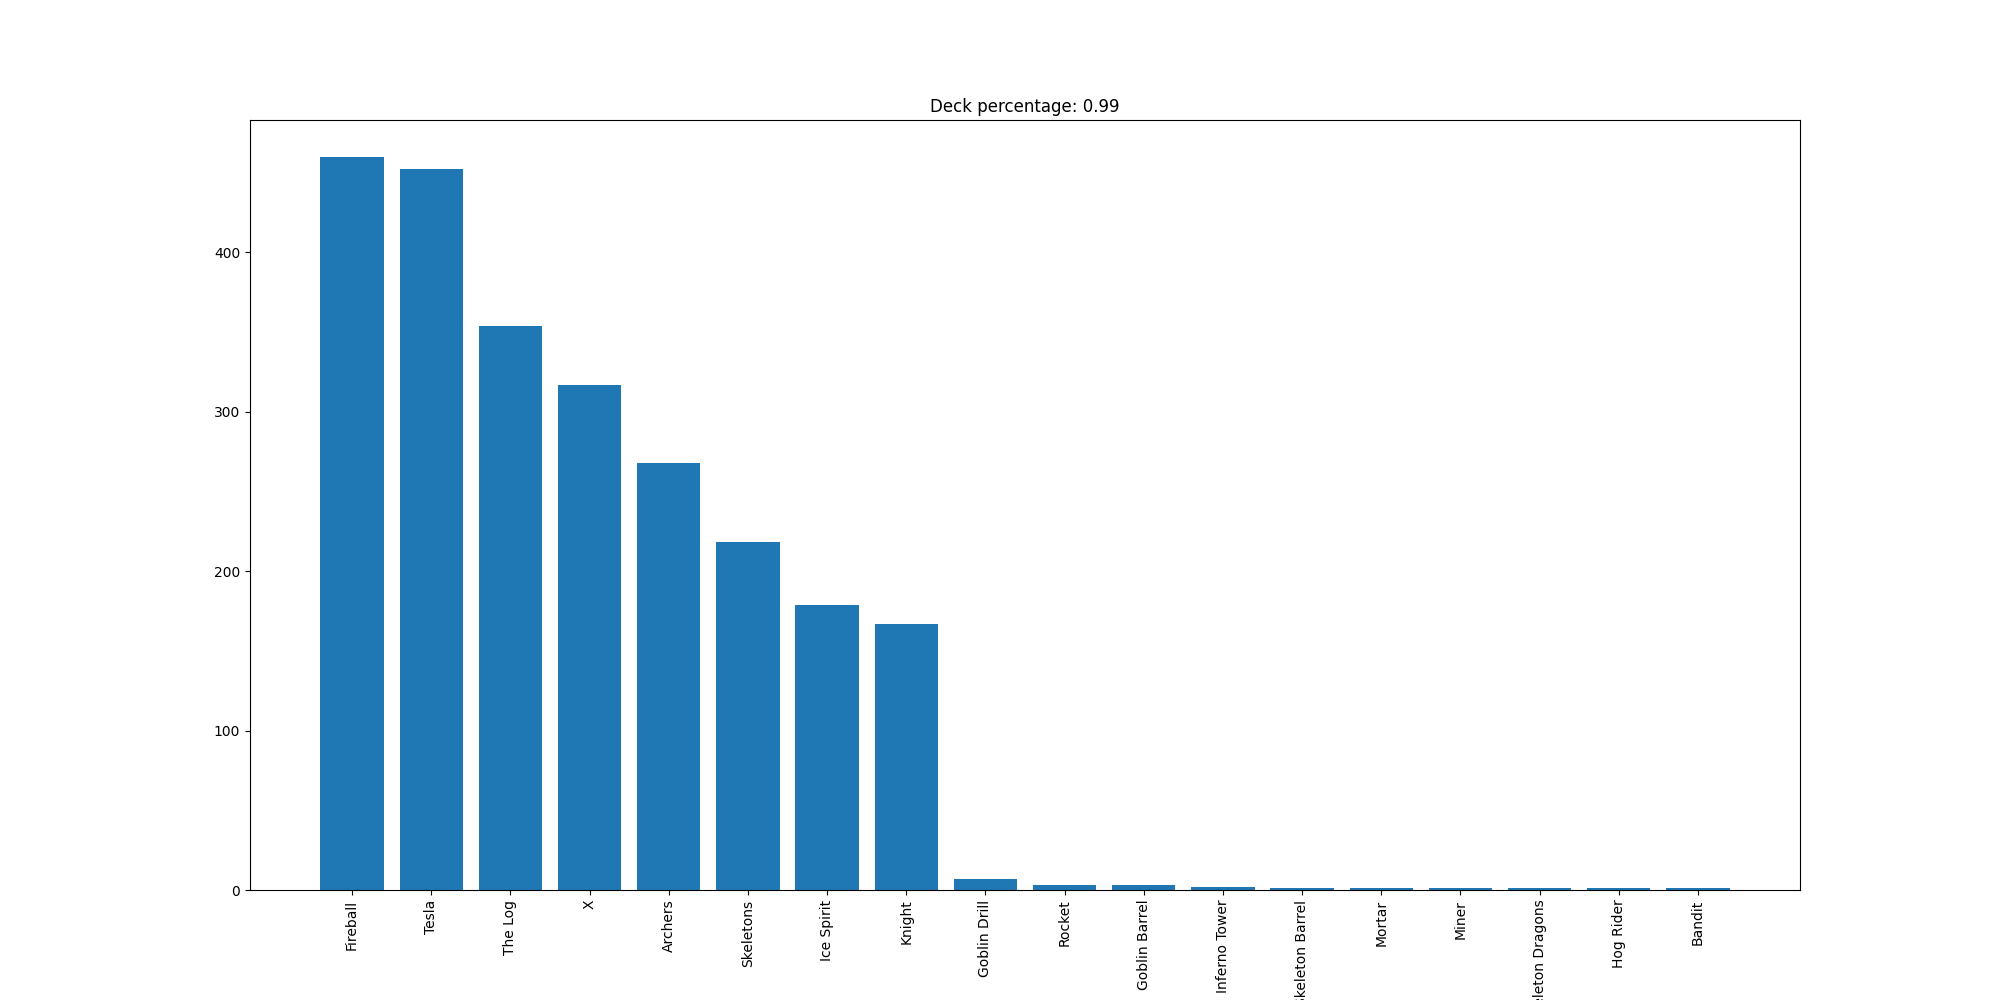

Data behind this chart, as committed beside it:
Fireball, 460
Tesla, 452
The Log, 354
X, 317
Archers, 268
Skeletons, 218
Ice Spirit, 179
Knight, 167
Goblin Drill, 7
Rocket, 3
Goblin Barrel, 3
Inferno Tower, 2
Skeleton Barrel, 1
Mortar, 1
Miner, 1
Skeleton Dragons, 1
Hog Rider, 1
Bandit, 1
